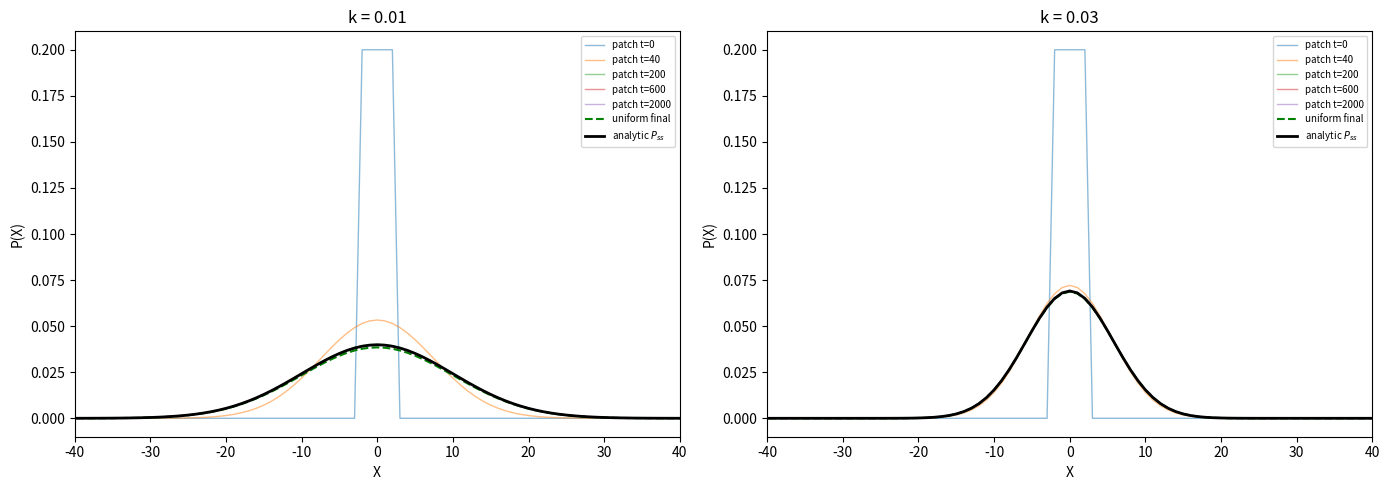

Source code (Python): (Note: this script raises an exception after producing the figure.)
import matplotlib
matplotlib.use("Agg")
import matplotlib.pyplot as plt
import numpy as np

# ----------------------------------------------------------------------
# Explicit finite-difference Fokker-Planck integrator
#   dP/dt = -d(f*P)/dX + D * d2P/dX2,   with f = -k*X (OU drift)
# Dirichlet boundaries (P = 0 at both ends).
# ----------------------------------------------------------------------

# ---- Grid and integration parameters ----
L = 100.0          # domain length
dX = 1.0           # spatial step
dt = 0.01          # time step
D = 1.0            # diffusion coefficient
X = np.arange(-L / 2.0, L / 2.0 + dX, dX)   # grid centered on 0
N = X.size
print(f"Grid points N = {N}")
print(f"Domain X from {X[0]} to {X[-1]}")

# Stability (explicit diffusion): D*dt/dX^2 <= 0.5
print(f"Diffusion stability number D*dt/dX^2 = {D * dt / dX**2}")


def analytic_steady_state(k):
    """Analytic OU steady-state Gaussian."""
    return np.sqrt(k / (2.0 * np.pi * D)) * np.exp(-k * X**2 / (2.0 * D))


def normalize(P):
    """Normalize a discrete distribution to unit integral (trapezoid)."""
    area = np.trapz(P, X)
    return P / area if area > 0 else P


def fp_step(P, k):
    """One explicit Euler step of the Fokker-Planck equation."""
    f = -k * X                      # OU drift field f(X) = -k*X
    flux = f * P                    # advective flux f*P

    dPdt = np.zeros_like(P)         # will hold time derivative on interior

    # interior indices 1 .. N-2 (boundaries held fixed = Dirichlet)
    i = slice(1, N - 1)
    ip = slice(2, N)                # i+1
    im = slice(0, N - 2)            # i-1

    # centered-difference drift term:  -d(f*P)/dX
    drift = -(flux[ip] - flux[im]) / (2.0 * dX)

    # finite-difference diffusion term:  D * d2P/dX2
    diffusion = D * (P[ip] - 2.0 * P[i] + P[im]) / dX**2

    dPdt[i] = drift + diffusion

    P_new = P + dt * dPdt
    P_new[0] = 0.0                  # Dirichlet boundary (left)
    P_new[-1] = 0.0                 # Dirichlet boundary (right)
    return P_new


def integrate(P0, k, T):
    """Integrate from initial P0 for total time T, return P at chosen snapshots."""
    nsteps = int(round(T / dt))
    P = normalize(P0.copy())
    snap_steps = sorted(set([0,
                             int(0.02 * nsteps),
                             int(0.1 * nsteps),
                             int(0.3 * nsteps),
                             nsteps]))
    snaps = {}
    for step in range(nsteps + 1):
        if step in snap_steps:
            snaps[step] = P.copy()
        if step < nsteps:
            P = fp_step(P, k)
    return snaps, P


# ---- Initial conditions ----
def localized_patch():
    P = np.zeros(N)
    center = N // 2
    P[center - 2:center + 3] = 1.0   # narrow patch near X = 0
    return normalize(P)


def uniform_dist():
    P = np.ones(N)
    P[0] = 0.0
    P[-1] = 0.0
    return normalize(P)


springs = [0.01, 0.03]
T_total = 2000.0   # long enough to reach steady state for weak springs

# ---- Plots: relaxation to steady-state Gaussian for each k ----
fig, axes = plt.subplots(1, len(springs), figsize=(14, 5))

for ax, k in zip(np.atleast_1d(axes), springs):
    Pss = analytic_steady_state(k)

    # start from localized patch
    snaps, P_final_patch = integrate(localized_patch(), k, T_total)
    for step, Psnap in sorted(snaps.items()):
        ax.plot(X, Psnap, alpha=0.5, lw=1,
                label=f"patch t={step*dt:.0f}")

    # start from uniform distribution
    snaps_u, P_final_unif = integrate(uniform_dist(), k, T_total)
    ax.plot(X, P_final_unif, 'g--', lw=1.5, label="uniform final")

    # analytic steady state
    ax.plot(X, Pss, 'k-', lw=2, label="analytic $P_{ss}$")

    ax.set_title(f"k = {k}")
    ax.set_xlabel("X")
    ax.set_ylabel("P(X)")
    ax.set_xlim(-40, 40)
    ax.legend(fontsize=7)

    # ---- Numerical checks ----
    err_patch = np.max(np.abs(P_final_patch - Pss))
    err_unif = np.max(np.abs(P_final_unif - Pss))
    # standard deviations
    std_num = np.sqrt(np.trapz(X**2 * P_final_patch, X))
    std_analytic = np.sqrt(D / k)
    print(f"--- k = {k} ---")
    print(f"Max |P_final(patch)  - P_ss| = {err_patch:.6e}")
    print(f"Max |P_final(uniform)- P_ss| = {err_unif:.6e}")
    print(f"Numerical std (from patch)   = {std_num:.6f}")
    print(f"Analytic std sqrt(D/k)       = {std_analytic:.6f}")
    print(f"Peak height numerical (patch)= {np.max(P_final_patch):.6f}")
    print(f"Peak height analytic         = {np.max(Pss):.6f}")

# Compare widths across springs to confirm stiffer -> narrower
std_soft = np.sqrt(D / springs[0])
std_stiff = np.sqrt(D / springs[1])
print(f"Analytic std at k={springs[0]} = {std_soft:.6f} (softer, wider)")
print(f"Analytic std at k={springs[1]} = {std_stiff:.6f} (stiffer, narrower)")

plt.tight_layout()
plt.savefig("/Users/lvmy/neu/teaching/numericalR/numericalR/recipe-eval/gen/7B.2.1_s5.png", dpi=110)

# Explanation of why the check confirms the result:
print("Check rationale: because both a localized patch and a uniform start "
      "converge to the same analytic Gaussian and the stiffer spring yields a "
      "smaller std sqrt(D/k) (narrower peak), the solver reproduces the "
      "correct initial-condition-independent OU steady state.")
